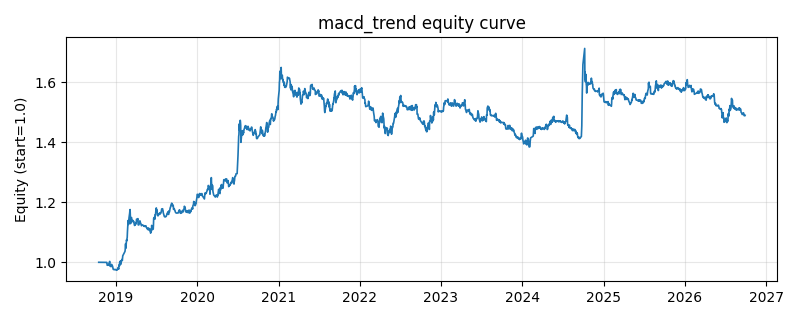

Values plotted in this chart, from the file beside it:
date, equity
2018-10-16, 1.0
2018-10-17, 1.0
2018-10-18, 1.0
2018-10-19, 1.0
2018-10-22, 1.0
2018-10-23, 1.0
2018-10-24, 1.0
2018-10-25, 1.0
2018-10-26, 1.0
2018-10-29, 1.0
2018-10-30, 1.0
2018-10-31, 1.0
2018-11-01, 1.0
2018-11-02, 1.0
2018-11-05, 1.0
2018-11-06, 1.0
2018-11-07, 1.0
2018-11-08, 1.0
2018-11-09, 1.0
2018-11-12, 1.0
2018-11-13, 1.0
2018-11-14, 1.0
2018-11-15, 1.0
2018-11-16, 1.0
2018-11-19, 1.0
2018-11-20, 1.0
2018-11-21, 0.9997
2018-11-22, 0.9982
2018-11-23, 0.9902
2018-11-26, 0.9902
2018-11-27, 0.9903
2018-11-28, 0.9914
2018-11-29, 0.9907
2018-11-30, 0.994
2018-12-03, 1.001
2018-12-04, 1.003
2018-12-05, 1.003
2018-12-06, 0.9872
2018-12-07, 0.9884
2018-12-10, 0.9855
2018-12-11, 0.9859
2018-12-12, 0.987
2018-12-13, 0.993
2018-12-14, 0.9869
2018-12-17, 0.9878
2018-12-18, 0.9836
2018-12-19, 0.9807
2018-12-20, 0.9769
2018-12-21, 0.9761
2018-12-24, 0.9758
2018-12-25, 0.9753
2018-12-26, 0.9753
2018-12-27, 0.9759
2018-12-28, 0.9764
2019-01-02, 0.9751
2019-01-03, 0.9737
2019-01-04, 0.9741
2019-01-07, 0.976
2019-01-08, 0.9753
2019-01-09, 0.979
... 1,873 more rows
